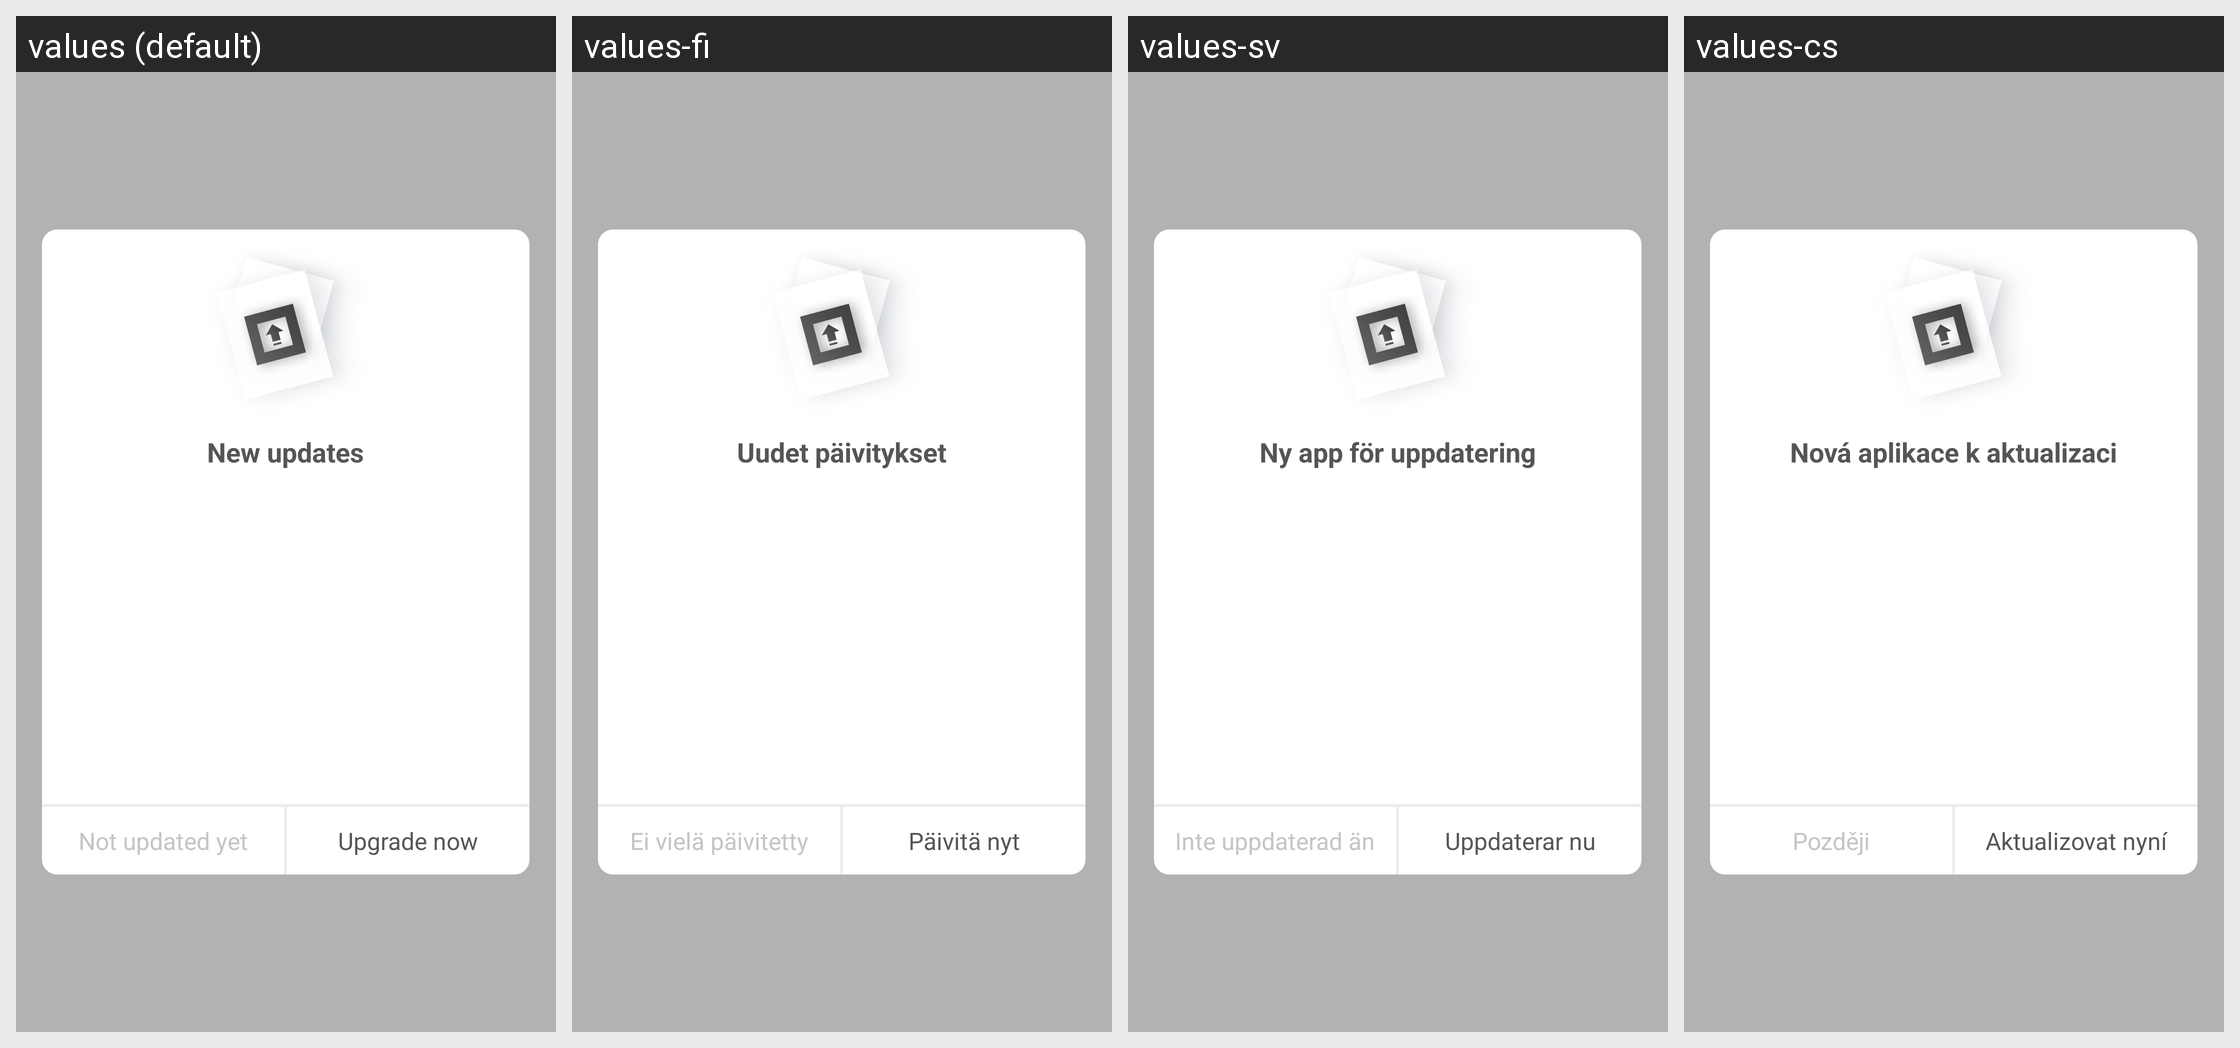

Here is an Android app screen in its default locale and in the app's own translations. Write out the translated-string differences for the strings that appear on this screen.
Android screen res/layout/activity_has_new_version.xml rendered under 4 locales, left to right: values (default), values-fi, values-sv, values-cs. Device: Nexus 5 (rendered at 1080×1920; each locale shown at half size, 540×960, under a caption strip naming it); theme NoTitleFullscreen.
Other locales in the repository, not shown: values-da, values-de, values-es, values-fr, values-ko-rKR, values-nb, values-nl, values-pt, values-sk, values-tr, values-zh, values-zh-rTW.
Strings drawn on this screen, with the default value and each locale's value (text and hints the layout hard-codes, and strings that could not be matched under every locale, appear in the picture but are not listed):

app_has_new_version
  values: New updates
  values-fi: Uudet päivitykset
  values-sv: Ny app för uppdatering
  values-cs: Nová aplikace k aktualizaci

upgrade_cancel
  values: Not updated yet
  values-fi: Ei vielä päivitetty
  values-sv: Inte uppdaterad än
  values-cs: Později

upgrade_now
  values: Upgrade now
  values-fi: Päivitä nyt
  values-sv: Uppdaterar nu
  values-cs: Aktualizovat nyní
